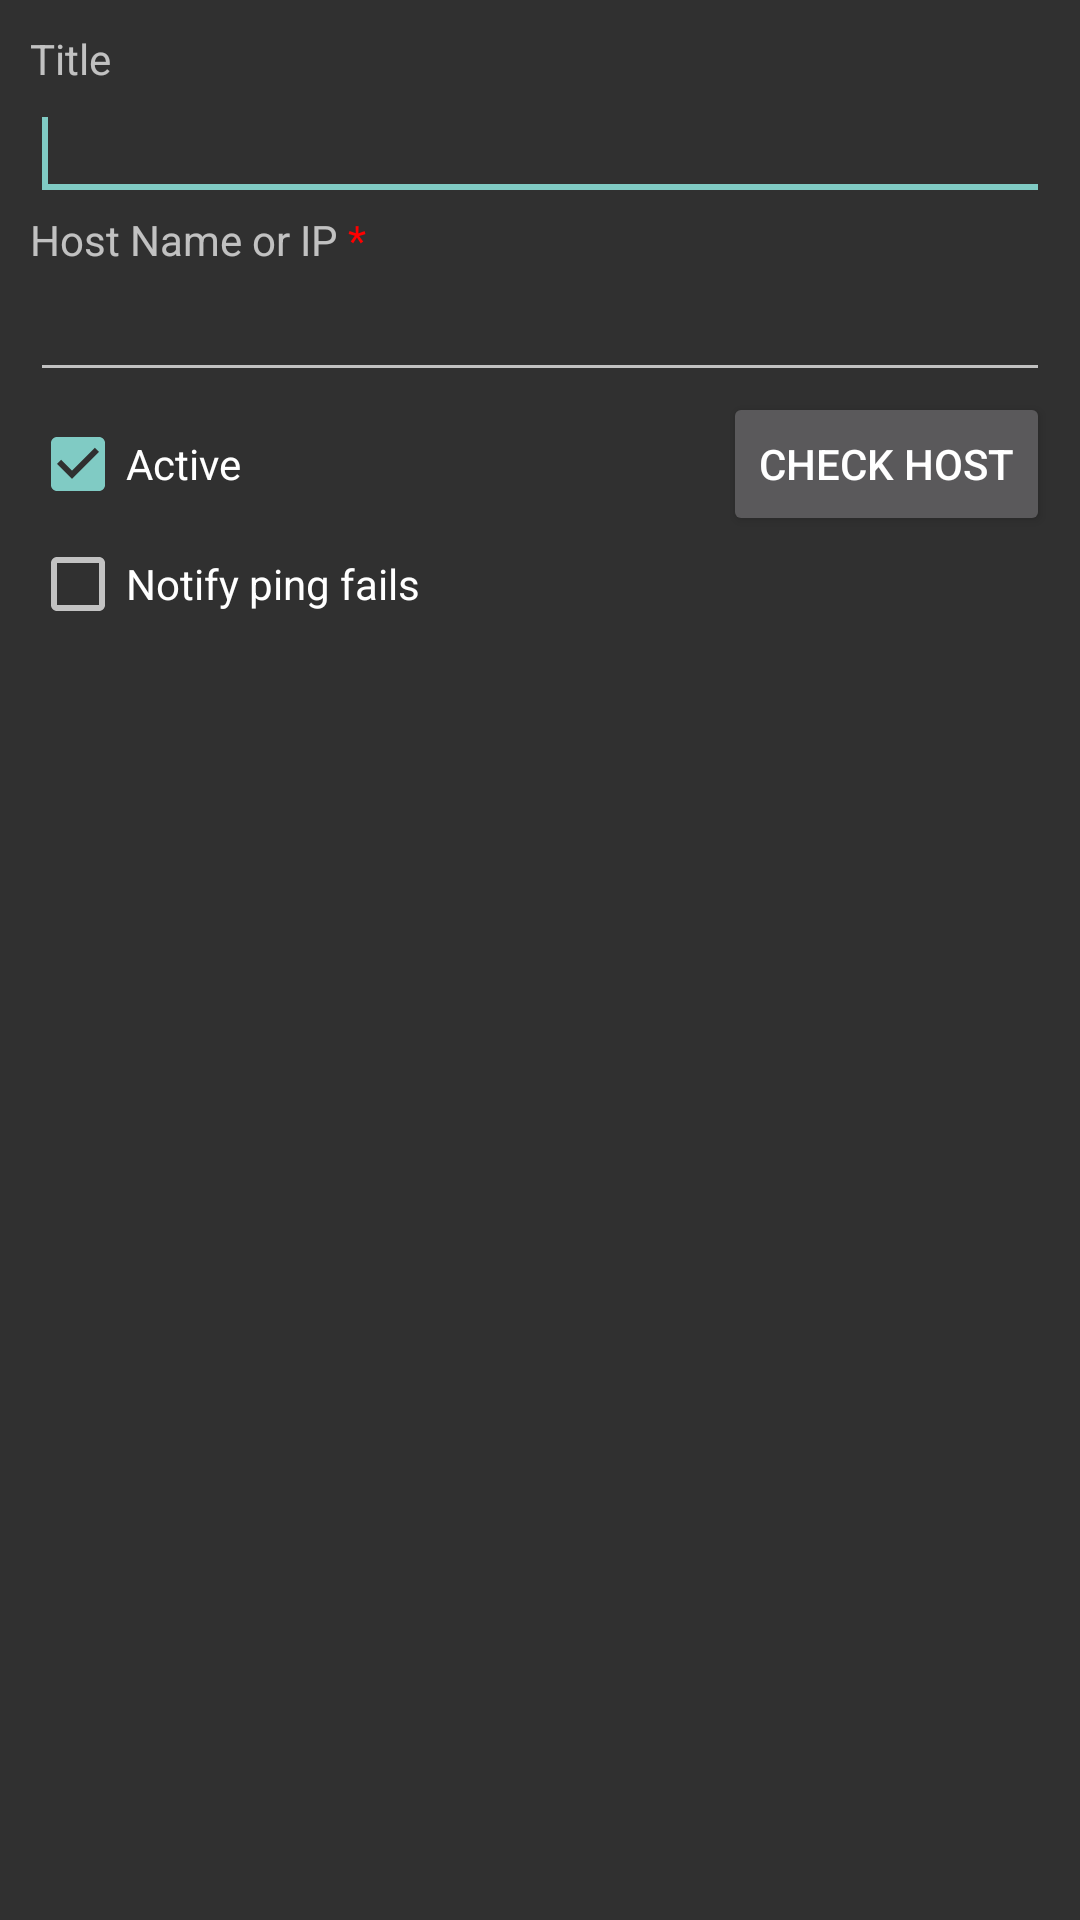

This screen was rendered from an Android layout file. Write that file and the resources it references.
<!-- AndroidManifest.xml: application theme AppTheme -->
<!-- res/layout/dialog_add_host.xml -->
<?xml version="1.0" encoding="utf-8"?>
<TableLayout
    xmlns:android="http://schemas.android.com/apk/res/android"
    android:orientation="vertical"
    android:layout_width="fill_parent"
    android:layout_height="fill_parent"
    android:padding="10dp"
>

    <TextView android:text="Title" />
    <EditText
        android:id="@+id/edit_host_title_add_host"
        android:inputType="text"
        android:hint=""
    >
        <requestFocus />
    </EditText>

    <LinearLayout android:orientation="horizontal">
        <TextView
            android:text="@string/host_name_or_ip_title"
            android:layout_height="wrap_content"
            android:layout_width="wrap_content"
        />
        <TextView
            android:text=" *"
            android:textColor="#FF0000"
            android:layout_width="wrap_content"
            android:layout_height="wrap_content"
        />
    </LinearLayout>


    <EditText
        android:id="@+id/edit_host_ip_add_host"
        android:inputType="textNoSuggestions|textEmailAddress"

        >
    </EditText>

    <TableRow>
        <CheckBox
            android:id="@+id/checkbox_is_active_add_host"
            android:text="@string/checkbox_skip_host_title"
            android:checked="true"
            android:layout_weight="1"
        />

        <ImageView
            android:id="@+id/host_status_image_add_host"
            android:layout_width="wrap_content"
            android:layout_height="wrap_content"
            android:layout_gravity="center_vertical|right"
            android:layout_marginRight="4dp"
            android:visibility="gone"
            android:src="@drawable/ok_green_32px"
        />

        <ProgressBar
            android:id="@+id/progress_spinner_check_host_add_host_dialog"
            android:layout_width="wrap_content"
            android:layout_height="wrap_content"
            android:layout_centerHorizontal="true"
            android:layout_gravity="center_vertical|right"
            android:visibility="gone"
        />

        <Button

            android:id="@+id/check_host_add_host"
            android:text="@string/check_host_button_title_add_host_dialog"
            android:layout_weight="0"

        />
    </TableRow>

    <TableRow>
        <CheckBox
            android:id="@+id/checkbox_notify_ping_fails"
            android:text="@string/checkbox_notify_ping_fails"
            android:checked="false"
            android:layout_weight="1"
        />
    </TableRow>

</TableLayout>
<!-- resources referenced by this layout -->
<resources>
  <!-- drawable ok_green_32px: png bitmap (drawable, 1251 bytes) -->
  <string name="check_host_button_title_add_host_dialog">Check Host</string>
  <string name="checkbox_notify_ping_fails">Notify ping fails</string>
  <string name="checkbox_skip_host_title">Active</string>
  <string name="host_name_or_ip_title">Host Name or IP</string>
  <style name="AppTheme" parent="@style/Theme.AppCompat">
  
          <item name="android:icon">@drawable/ping</item>
          <item name="android:logo">@drawable/ping</item>
          <item name="android:displayOptions">useLogo|showHome|homeAsUp</item>
  
      </style>
  <!-- drawable ping: png bitmap (drawable-hdpi, 1792 bytes) -->
</resources>
